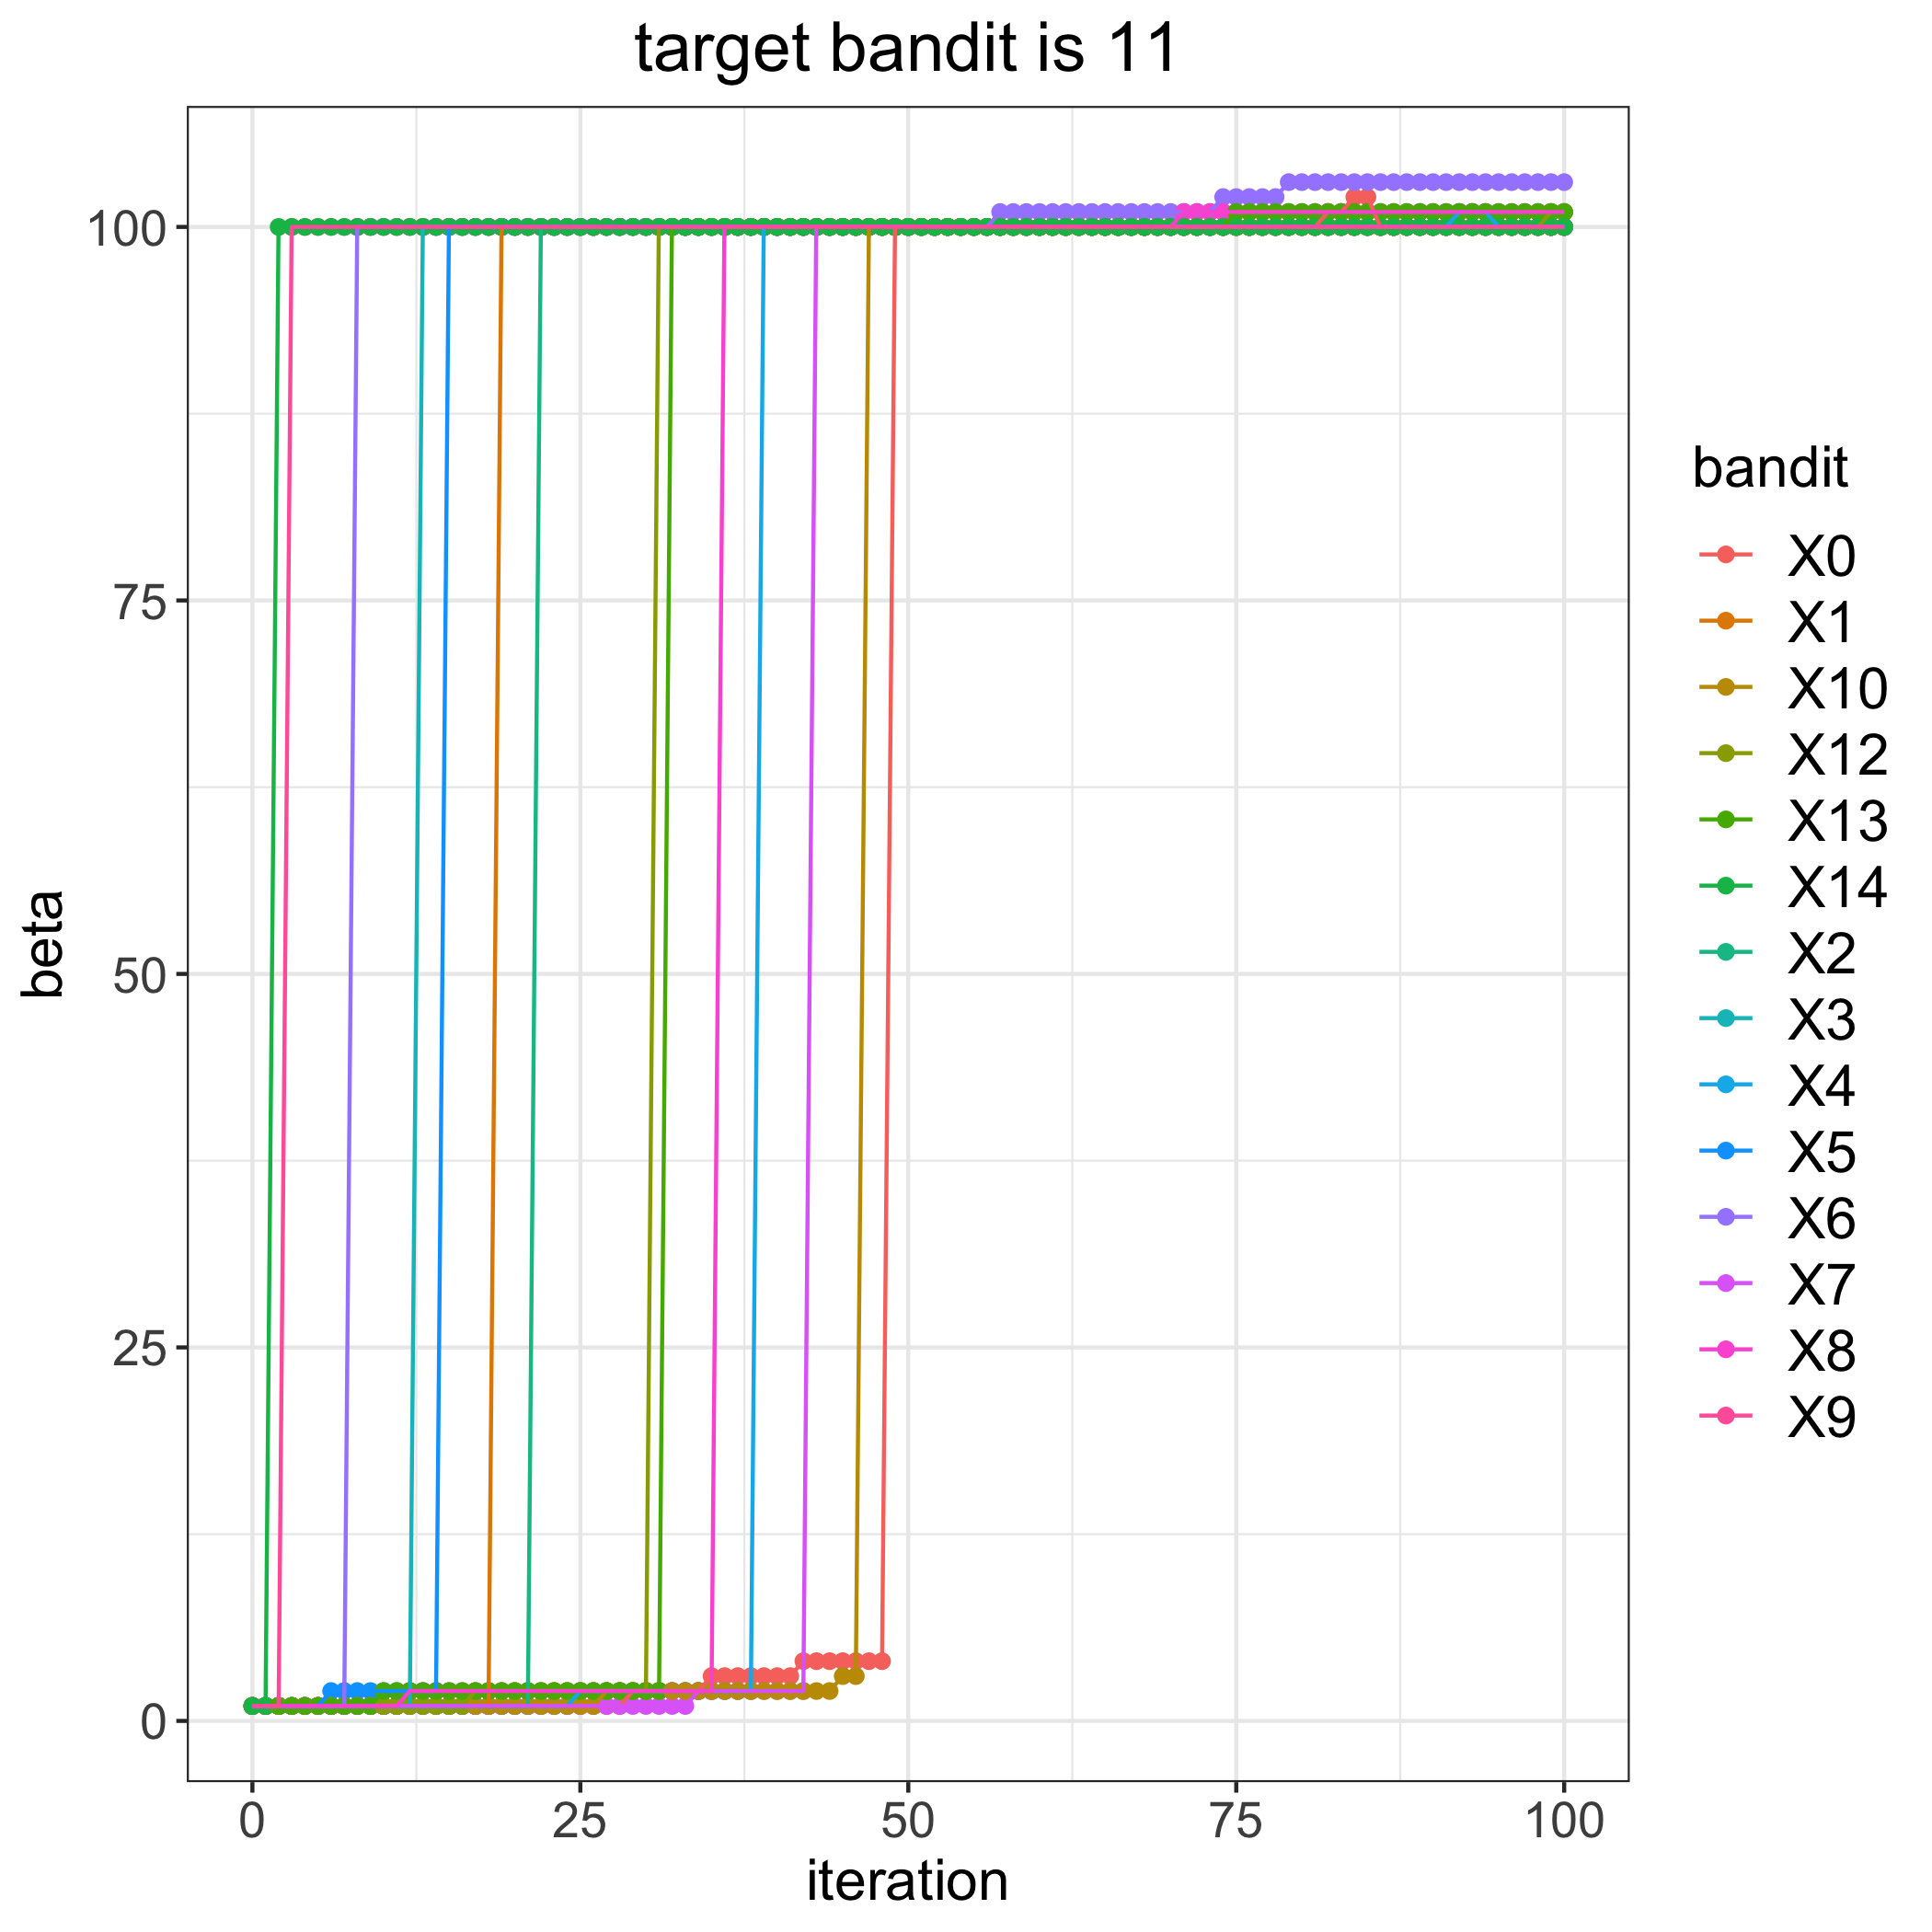

Source data for this figure (header and first rows):
, 0, 1, 2, 3, 4, 5, 6, 7, 8, 9, 10, 12, 13, 14
0, 1, 1, 1, 1, 1, 1, 1, 1, 1, 1, 1, 1, 1, 1
1, 1, 1, 1, 1, 1, 1, 1, 1, 1, 1, 1, 1, 1, 1
2, 1, 1, 1, 1, 1, 1, 1, 1, 1, 1, 1, 1, 1, 100
3, 1, 1, 1, 1, 1, 1, 1, 1, 1, 100, 1, 1, 1, 100
4, 1, 1, 1, 1, 1, 1, 1, 1, 1, 100, 1, 1, 1, 100
5, 1, 1, 1, 1, 1, 1, 1, 1, 1, 100, 1, 1, 1, 100
6, 1, 1, 1, 1, 1, 2, 1, 1, 1, 100, 1, 1, 1, 100
7, 1, 1, 1, 1, 1, 2, 1, 1, 1, 100, 1, 1, 1, 100
8, 1, 1, 1, 1, 1, 2, 100, 1, 1, 100, 1, 1, 1, 100
9, 1, 1, 1, 1, 1, 2, 100, 1, 1, 100, 1, 1, 1, 100
10, 1, 1, 1, 1, 1, 2, 100, 1, 1, 100, 1, 1, 2, 100
11, 1, 1, 1, 1, 1, 2, 100, 1, 1, 100, 1, 1, 2, 100
12, 1, 1, 1, 1, 1, 2, 100, 1, 2, 100, 1, 1, 2, 100
13, 1, 1, 1, 100, 1, 2, 100, 1, 2, 100, 1, 1, 2, 100
14, 1, 1, 1, 100, 1, 2, 100, 1, 2, 100, 1, 1, 2, 100
15, 1, 1, 1, 100, 1, 100, 100, 1, 2, 100, 1, 1, 2, 100
16, 1, 1, 1, 100, 1, 100, 100, 1, 2, 100, 1, 1, 2, 100
17, 1, 1, 1, 100, 1, 100, 100, 1, 2, 100, 1, 2, 2, 100
18, 1, 1, 1, 100, 1, 100, 100, 1, 2, 100, 1, 2, 2, 100
19, 1, 100, 1, 100, 1, 100, 100, 1, 2, 100, 1, 2, 2, 100
20, 1, 100, 1, 100, 1, 100, 100, 1, 2, 100, 1, 2, 2, 100
21, 1, 100, 1, 100, 1, 100, 100, 1, 2, 100, 1, 2, 2, 100
22, 1, 100, 100, 100, 1, 100, 100, 1, 2, 100, 1, 2, 2, 100
23, 1, 100, 100, 100, 1, 100, 100, 1, 2, 100, 1, 2, 2, 100
24, 1, 100, 100, 100, 1, 100, 100, 1, 2, 100, 1, 2, 2, 100
25, 1, 100, 100, 100, 2, 100, 100, 1, 2, 100, 1, 2, 2, 100
26, 1, 100, 100, 100, 2, 100, 100, 1, 2, 100, 1, 2, 2, 100
27, 1, 100, 100, 100, 2, 100, 100, 1, 2, 100, 2, 2, 2, 100
28, 1, 100, 100, 100, 2, 100, 100, 1, 2, 100, 2, 2, 2, 100
29, 2, 100, 100, 100, 2, 100, 100, 1, 2, 100, 2, 2, 2, 100
30, 2, 100, 100, 100, 2, 100, 100, 1, 2, 100, 2, 2, 2, 100
31, 2, 100, 100, 100, 2, 100, 100, 1, 2, 100, 2, 100, 2, 100
32, 2, 100, 100, 100, 2, 100, 100, 1, 2, 100, 2, 100, 100, 100
33, 2, 100, 100, 100, 2, 100, 100, 1, 2, 100, 2, 100, 100, 100
34, 2, 100, 100, 100, 2, 100, 100, 2, 2, 100, 2, 100, 100, 100
35, 3, 100, 100, 100, 2, 100, 100, 2, 2, 100, 2, 100, 100, 100
36, 3, 100, 100, 100, 2, 100, 100, 2, 100, 100, 2, 100, 100, 100
37, 3, 100, 100, 100, 2, 100, 100, 2, 100, 100, 2, 100, 100, 100
38, 3, 100, 100, 100, 2, 100, 100, 2, 100, 100, 2, 100, 100, 100
39, 3, 100, 100, 100, 100, 100, 100, 2, 100, 100, 2, 100, 100, 100
40, 3, 100, 100, 100, 100, 100, 100, 2, 100, 100, 2, 100, 100, 100
41, 3, 100, 100, 100, 100, 100, 100, 2, 100, 100, 2, 100, 100, 100
42, 4, 100, 100, 100, 100, 100, 100, 2, 100, 100, 2, 100, 100, 100
43, 4, 100, 100, 100, 100, 100, 100, 100, 100, 100, 2, 100, 100, 100
44, 4, 100, 100, 100, 100, 100, 100, 100, 100, 100, 2, 100, 100, 100
45, 4, 100, 100, 100, 100, 100, 100, 100, 100, 100, 3, 100, 100, 100
46, 4, 100, 100, 100, 100, 100, 100, 100, 100, 100, 3, 100, 100, 100
47, 4, 100, 100, 100, 100, 100, 100, 100, 100, 100, 100, 100, 100, 100
48, 4, 100, 100, 100, 100, 100, 100, 100, 100, 100, 100, 100, 100, 100
49, 100, 100, 100, 100, 100, 100, 100, 100, 100, 100, 100, 100, 100, 100
50, 100, 100, 100, 100, 100, 100, 100, 100, 100, 100, 100, 100, 100, 100
51, 100, 100, 100, 100, 100, 100, 100, 100, 100, 100, 100, 100, 100, 100
52, 100, 100, 100, 100, 100, 100, 100, 100, 100, 100, 100, 100, 100, 100
53, 100, 100, 100, 100, 100, 100, 100, 100, 100, 100, 100, 100, 100, 100
54, 100, 100, 100, 100, 100, 100, 100, 100, 100, 100, 100, 100, 100, 100
55, 100, 100, 100, 100, 100, 100, 100, 100, 100, 100, 100, 100, 100, 100
56, 100, 100, 100, 100, 100, 100, 100, 100, 100, 100, 100, 100, 100, 100
57, 100, 100, 100, 100, 100, 100, 101, 100, 100, 100, 100, 100, 100, 100
58, 100, 100, 100, 100, 100, 100, 101, 100, 100, 100, 100, 100, 100, 100
59, 100, 100, 100, 100, 100, 100, 101, 100, 100, 100, 100, 100, 100, 100
... 41 more rows
